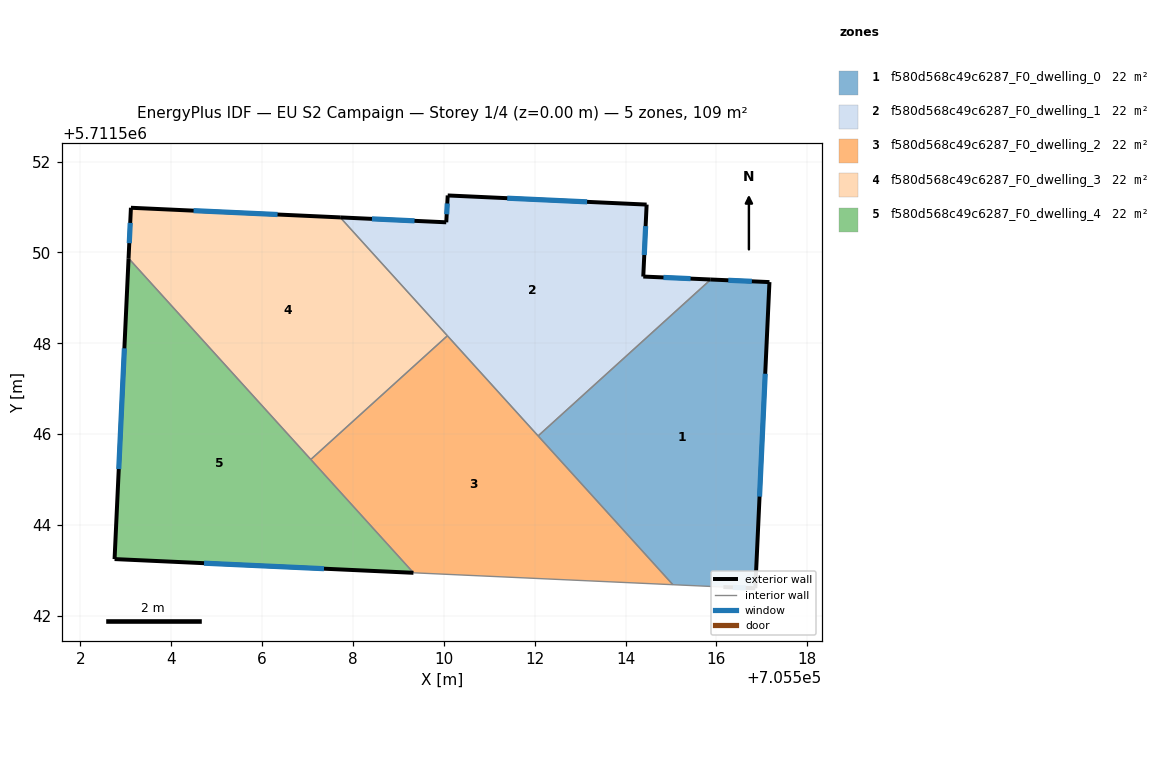
=== STOREY PLAN SPEC (per zone: floor XY polygon, exterior-wall plan segments, windows/doors) ===
zone 1: f580d568c49c6287_F0_dwelling_0  (21.8 m²)
  floor: (705517.17, 5711549.35) (705516.86, 5711542.61) (705516.15, 5711542.64) (705515.04, 5711542.69) (705512.08, 5711545.96) (705515.88, 5711549.40)
  exterior wall: (705517.17, 5711549.35) – (705515.88, 5711549.40)  [1.3 m]
    window: (705516.78, 5711549.36) – (705516.26, 5711549.39)  [0.6 m²]
  exterior wall: (705516.86, 5711542.61) – (705517.17, 5711549.35)  [6.7 m]
    window: (705516.95, 5711544.63) – (705517.07, 5711547.33)  [3.3 m²]
  exterior wall: (705516.15, 5711542.64) – (705516.86, 5711542.61)  [0.7 m]
    window: (705516.36, 5711542.63) – (705516.65, 5711542.62)  [0.3 m²]
  interior walls: 3
zone 2: f580d568c49c6287_F0_dwelling_1  (21.8 m²)
  floor: (705514.46, 5711551.05) (705514.39, 5711549.47) (705515.88, 5711549.40) (705512.08, 5711545.96) (705507.72, 5711550.77) (705510.06, 5711550.66) (705510.09, 5711551.25)
  exterior wall: (705510.09, 5711551.25) – (705510.06, 5711550.66)  [0.6 m]
    window: (705510.08, 5711551.08) – (705510.06, 5711550.84)  [0.3 m²]
  exterior wall: (705514.46, 5711551.05) – (705510.09, 5711551.25)  [4.4 m]
    window: (705513.15, 5711551.11) – (705511.40, 5711551.19)  [2.1 m²]
  exterior wall: (705514.39, 5711549.47) – (705514.46, 5711551.05)  [1.6 m]
    window: (705514.41, 5711549.94) – (705514.44, 5711550.58)  [0.8 m²]
  exterior wall: (705515.88, 5711549.40) – (705514.39, 5711549.47)  [1.5 m]
    window: (705515.43, 5711549.42) – (705514.84, 5711549.45)  [0.7 m²]
  exterior wall: (705510.06, 5711550.66) – (705507.72, 5711550.77)  [2.3 m]
    window: (705509.36, 5711550.70) – (705508.42, 5711550.74)  [1.1 m²]
  interior walls: 3
zone 3: f580d568c49c6287_F0_dwelling_2  (21.8 m²)
  floor: (705510.08, 5711548.17) (705515.04, 5711542.69) (705509.33, 5711542.95) (705507.07, 5711545.44)
  interior walls: 5
zone 4: f580d568c49c6287_F0_dwelling_3  (21.8 m²)
  floor: (705507.72, 5711550.77) (705510.08, 5711548.17) (705507.07, 5711545.44) (705503.06, 5711549.87) (705503.11, 5711550.98)
  exterior wall: (705503.11, 5711550.98) – (705503.06, 5711549.87)  [1.1 m]
    window: (705503.10, 5711550.65) – (705503.08, 5711550.20)  [0.5 m²]
  exterior wall: (705507.72, 5711550.77) – (705503.11, 5711550.98)  [4.6 m]
    window: (705506.34, 5711550.83) – (705504.49, 5711550.92)  [2.2 m²]
  interior walls: 3
zone 5: f580d568c49c6287_F0_dwelling_4  (21.8 m²)
  floor: (705503.06, 5711549.87) (705509.33, 5711542.95) (705502.76, 5711543.25)
  exterior wall: (705502.76, 5711543.25) – (705509.33, 5711542.95)  [6.6 m]
    window: (705504.72, 5711543.16) – (705507.36, 5711543.04)  [3.2 m²]
  exterior wall: (705503.06, 5711549.87) – (705502.76, 5711543.25)  [6.6 m]
    window: (705502.97, 5711547.89) – (705502.85, 5711545.23)  [3.2 m²]
  interior walls: 2

=== DERIVED (storey summary) ===
Building: EU S2 Campaign
Storey: 1 of 4  (floor level z = 0.00 m)
Storey gross floor area: 109.1 m²
Zones on this storey: 5
  - f580d568c49c6287_F0_dwelling_0: floor 21.8 m²; exterior wall 8.7 m (26.2 m²); 3 window(s) 4.2 m²; WWR 16.1%
  - f580d568c49c6287_F0_dwelling_1: floor 21.8 m²; exterior wall 10.4 m (31.1 m²); 5 window(s) 5.0 m²; WWR 16.1%
  - f580d568c49c6287_F0_dwelling_2: floor 21.8 m²
  - f580d568c49c6287_F0_dwelling_3: floor 21.8 m²; exterior wall 5.7 m (17.2 m²); 2 window(s) 2.8 m²; WWR 16.1%
  - f580d568c49c6287_F0_dwelling_4: floor 21.8 m²; exterior wall 13.2 m (39.6 m²); 2 window(s) 6.4 m²; WWR 16.1%
Zone adjacency (shared interzone walls):
  - f580d568c49c6287_F0_dwelling_0 ↔ f580d568c49c6287_F0_dwelling_1
  - f580d568c49c6287_F0_dwelling_0 ↔ f580d568c49c6287_F0_dwelling_2
  - f580d568c49c6287_F0_dwelling_1 ↔ f580d568c49c6287_F0_dwelling_2
  - f580d568c49c6287_F0_dwelling_1 ↔ f580d568c49c6287_F0_dwelling_3
  - f580d568c49c6287_F0_dwelling_2 ↔ f580d568c49c6287_F0_dwelling_3
  - f580d568c49c6287_F0_dwelling_2 ↔ f580d568c49c6287_F0_dwelling_4
  - f580d568c49c6287_F0_dwelling_3 ↔ f580d568c49c6287_F0_dwelling_4